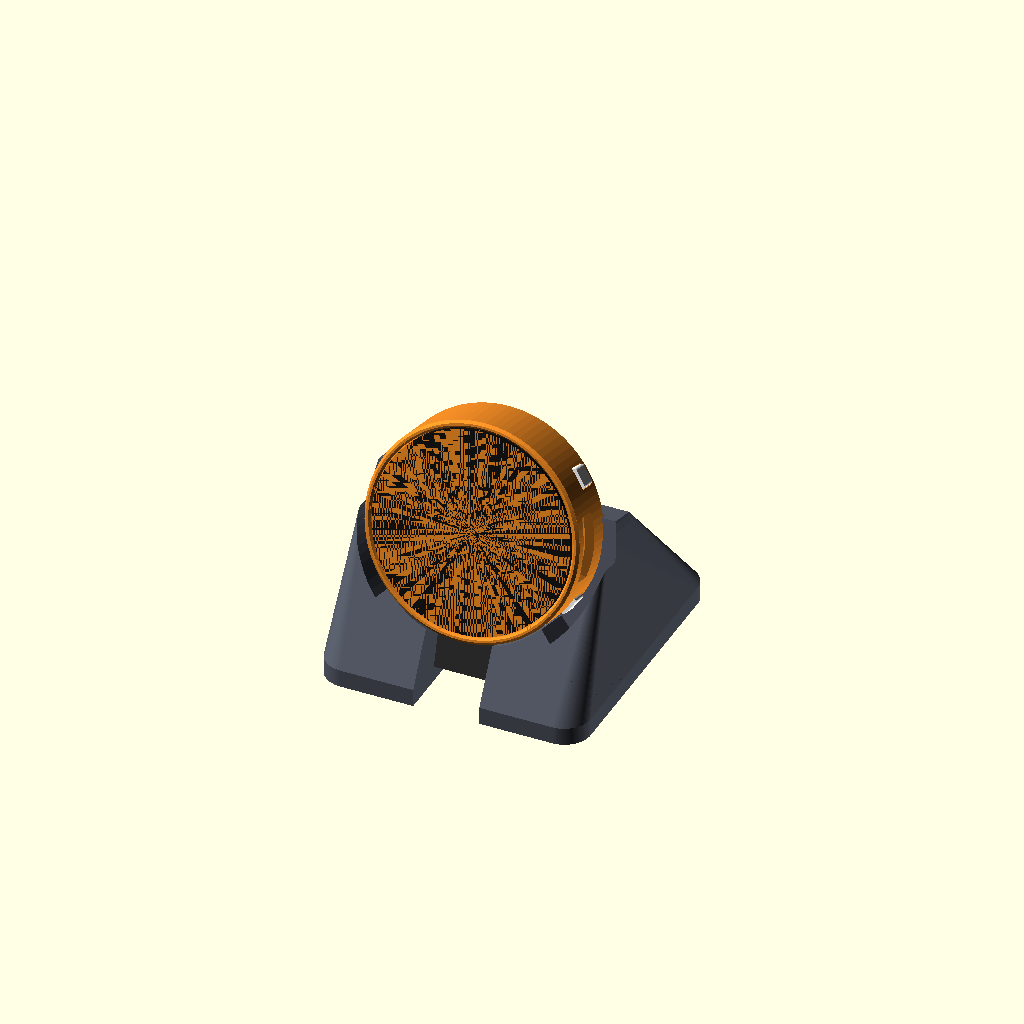
Cell 1: the model at its default parameters.
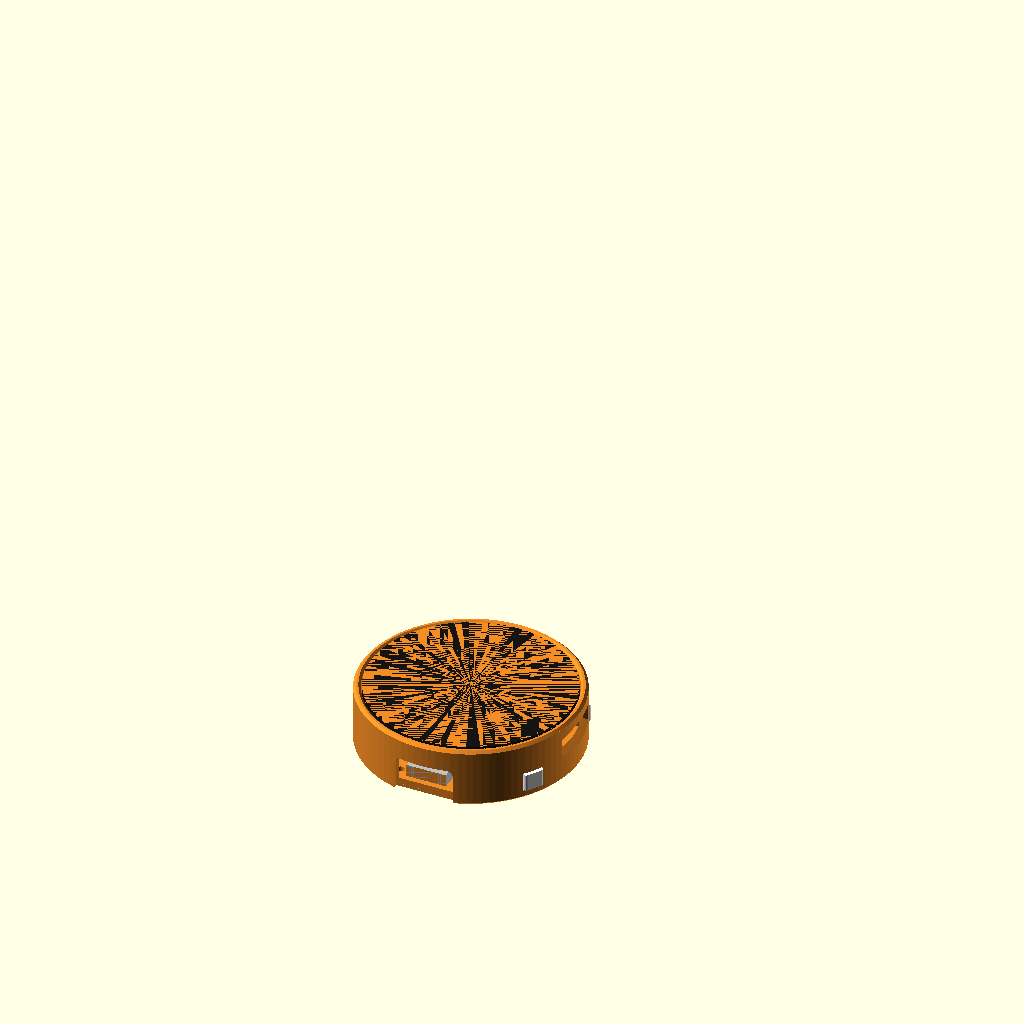
Cell 2 — part set to "assembly", the other parameters unchanged.
All cells are drawn from one camera (rotation 55°, 0°, 25°, orthographic, colour scheme Cornfield), so only the parameter changes between them.
The OpenSCAD source (hardware/waveshare-lcd-1.46/source/esp32s3_lcd146_slim_v1_stand.scad):
// grok-puck: the v1 source, kept ONLY for the stand.
//   part = "stand" -> ../print/lcd146_stand.stl (the original 15 deg stand)
// Its case, button_set and previews are the old v1 design: build the case and the
// plungers from esp32s3_lcd146_slim.scad instead. Rebuilt from a verbatim listing, unchanged.

// =====================================================================
//  SLIM case for the Waveshare ESP32-S3-Touch-LCD-1.46 (cover-glass version)
//  Inventory part B0DS83H2V6
//
//  The board screws straight into the back plate through its own three
//  brass M2 standoffs. No front bezel, no screw lugs: the wall rises flush
//  with the glass. 48.5 mm across, 13.4 mm thick.
//
//  Parts:
//    case        one piece: back plate + wall
//    button_set  plungers for the side PWR / BOOT switches, at three switch gaps
//    gauge       four quick rings to find the glass clearance (print first)
//    stand       separate desk stand, 15 deg lean, for a 90-degree "up/down
//                angle" USB-C cable (cable bends toward the back of the puck,
//                not sideways). 60 x 64 x 41 mm.
//    3 x M2x4 button-head machine screws from the MYWISH kit (B0CTJY6G5K).
//        NOT the self-tapping kit, and NOTHING LONGER THAN 4 mm: an M2x4 ends
//        about 1 mm short of the PCB; longer screws can reach the board.
//
//  Assembly: case face-up on the desk -> drop each plunger in from the inside,
//  push its cap out through its window -> lower the board in, screen up, USB-C
//  into the bottom notch -> hold the board, turn it over -> 3 screws, snug only.
//
//  Printing (P2S, PLA, 0.20mm Standard, no supports, all as exported):
//    gauge first (~10 min), then case (back face down), then button_set.
//    stand: base down, 40% infill or more - the weight keeps it from tipping
//    back when you tap the top of the screen (~64 gf at 40%, ~87 gf at 100%).
//  Docking: plug the cable in with the cable pointing back, lower the puck into
//    the stand so the plug drops into the slot, lay the cable in the tunnel.
//
//  FRAME: origin = centre of the board on the glass front face. Looking at the
//  screen with USB-C at the bottom: +X right, +Y up, +Z toward you. Depth d is
//  measured from the glass front face going back (d = -Z). Angles CCW from +X.
//
//  SOURCES  [DWG] Waveshare dimension drawing (datasheet, not measured)
//           [IMG] scaled off that drawing's photo, ~10.6 px/mm, about +/-0.5 mm
//           Nothing here has been measured on your board yet.
// =====================================================================

/* [What to build] */
part = "docked"; // [case, button_set, gauge, stand, docked, assembly, exploded, board]

/* [Fit - tune after the gauge] */
glass_clr = 0.25;  // radial gap around the glass (gauge: 0.15 / 0.25 / 0.35 / 0.50)
btn_gap   = 0.35;  // plunger face to switch tip at rest
btn_slide = 0.20;  // plunger clearance in its window, per side

/* [Board - Waveshare drawing] */
glass_d     = 44.77; // [DWG]
stack_body  = 11.00; // [DWG] glass front -> back of brass standoffs
stack_pins  = 12.30; // [DWG] glass front -> header pin tips
pcb_front_d = 6.41;  // [IMG]
pcb_back_d  = 7.53;  // [IMG]
pcb_d       = 41.33; // [DWG]
holes = [[0, 18.85], [11.77, -13.85], [-11.77, -13.85]]; // [DWG 23.54 / 32.70 + IMG] standoffs
btn_tip_r   = 20.6;  // [IMG] PWR / BOOT plunger tips
btn_d       = 9.0;   //       switch actuator depth (estimate)
pwr_ang     = 37.5;  // [IMG]
boot_ang    = -33;   // [IMG]
tf_ang      = 3;     // [IMG] TF slot, right side, under the display
tf_d0       = 4.3;
tf_d1       = 6.25;
usb_mouth_r = 21.75; // [DWG 42.58]
usb_d       = 9.06;  // [IMG]
usb_w       = 8.94;
usb_h       = 2.75;
spk     = [12.04, 1.27];  spk_size = [11.8, 9.9];
mic     = [-14.86, -10.52];
led_chg = [6.86, -18.54];
led_pwr = [-7.20, -18.77];
trim    = [8.27, -10.05];
hdr     = [-15.30, 1.00]; hdr_size = [4.7, 12.7];
bat     = [6.90, 15.40];

/* [Case] */
wall        = 1.6;   // side wall (4 perimeters)
plate_t     = 2.0;   // back plate
pad_h       = 0.4;   // pads under the standoffs keep the plate clear of the back-side parts
pad_d       = 5.0;
top_d       = 0.0;   // wall top relative to the glass front (0 = flush, + = wall sits lower)
screw_hole  = 2.6;   // a little loose: the drawing gives the hole spacing exactly but the
                     // pattern's position on the board only to ~0.3 mm
head_d      = 4.4;   // counterbore for the button head
head_h      = 0.9;   // keeps the M2x4 engagement at ~2.5 mm, ~1 mm short of the PCB
usb_open_w  = 13.5;  // plug overmold, not just the metal shell
usb_open_h  = 8.0;
btn_win_w   = 5.0;
btn_win_d0  = 7.2;   // front edge of the plunger windows (depth)
btn_fl_w    = 7.4;
btn_proud   = 0.6;
tf_window   = true;
tf_open_w   = 13.0;
tf_flare    = 1.5;
grille_hole = 1.5;
grille_pitch= 2.4;
mic_hole    = 1.6;
led_hole    = 1.8;
trim_hole   = true;  // hole over the speaker-volume trimmer
trim_hole_d = 3.2;

$fn = 96;
eps = 0.01;

// ---------- derived ----------
bore_r   = glass_d/2 + glass_clr;
outer_r  = bore_r + wall;
face_d   = stack_body + pad_h;        // depth of the plate's inner face
back_d   = face_d + plate_t;          // depth of the back face = overall thickness
pl_d0    = btn_win_d0 + btn_slide;
pl_d1    = face_d - btn_slide;
function zd(d) = -d;

// =====================================================================
//  CASE
// =====================================================================
module case() {
  ch = 0.6;
  difference() {
    union() {
      translate([0, 0, zd(back_d)]) cylinder(r1 = outer_r - ch, r2 = outer_r, h = ch);
      translate([0, 0, zd(back_d) + ch]) cylinder(r = outer_r, h = back_d - top_d - 2*ch);
      translate([0, 0, zd(top_d) - ch]) cylinder(r1 = outer_r, r2 = outer_r - ch, h = ch);
      for (h = holes) translate([h.x, h.y, zd(face_d) - eps]) cylinder(d = pad_d, h = pad_h + eps);
    }
    // glass bore with a small lead-in at the top
    difference() {
      translate([0, 0, zd(face_d)]) cylinder(r = bore_r, h = face_d + 1);
      for (h = holes) translate([h.x, h.y, zd(face_d) - 1]) cylinder(d = pad_d, h = pad_h + 1);
    }
    translate([0, 0, zd(top_d) - 0.5]) cylinder(r1 = bore_r, r2 = bore_r + 0.5 + eps, h = 0.5 + eps);
    // screws into the standoffs, counterbored from the back
    for (h = holes) translate([h.x, h.y, zd(back_d) - 1]) {
      cylinder(d = screw_hole, h = back_d, $fn = 32);
      cylinder(d = head_d, h = head_h + 1, $fn = 48);
    }
    usb_cut();
    for (a = [pwr_ang, boot_ang]) btn_window(a);
    if (tf_window) tf_cut();
    // header: pocket for the pin tips, closed at the back
    translate([hdr.x, hdr.y, zd(stack_pins + 0.3)])
      linear_extrude(stack_pins + 0.3 - face_d + 1) square([hdr_size.x + 1.5, hdr_size.y + 1.5], center = true);
    // speaker grille
    for (i = [-4:4], j = [-4:4]) {
      p = [i*grille_pitch + (j % 2 == 0 ? 0 : grille_pitch/2), j*grille_pitch*0.866];
      if (pow(p.x/((spk_size.x - 1.4)/2), 2) + pow(p.y/((spk_size.y - 1.4)/2), 2) <= 1)
        translate([spk.x + p.x, spk.y + p.y, zd(back_d) - 1]) cylinder(d = grille_hole, h = plate_t + 2, $fn = 16);
    }
    for (p = [[mic, mic_hole], [led_chg, led_hole], [led_pwr, led_hole]])
      translate([p[0].x, p[0].y, zd(back_d) - 1]) cylinder(d = p[1], h = plate_t + 2, $fn = 24);
    if (trim_hole) translate([trim.x, trim.y, zd(back_d) - 1]) cylinder(d = trim_hole_d, h = plate_t + 2, $fn = 32);
  }
}

// USB-C: opening for the plug overmold, through the wall and the plate edge
module usb_cut() {
  d0 = usb_d - usb_open_h/2;
  r  = 1.5;
  translate([0, -usb_mouth_r, 0]) rotate([90, 0, 0]) linear_extrude(10)
    hull() {
      for (s = [-1, 1]) translate([s*(usb_open_w/2 - r), zd(d0) - r]) circle(r = r, $fn = 32);
      translate([-usb_open_w/2, zd(back_d) - 2]) square([usb_open_w, 1]);
    }
}

// plunger window: closed above, floor = the plate's inner face
module btn_window(a) {
  rotate(a) translate([bore_r - 1, -btn_win_w/2, zd(face_d) - eps])
    cube([wall + 2, btn_win_w, face_d - btn_win_d0 + eps]);
}

module tf_cut() {
  dc = (tf_d0 + tf_d1)/2;
  hgt = (tf_d1 - tf_d0) + 0.9;
  rotate(tf_ang) hull() {
    translate([bore_r - 0.5, -tf_open_w/2, zd(dc) - hgt/2]) cube([eps, tf_open_w, hgt]);
    translate([outer_r + 0.3, -(tf_open_w/2 + tf_flare), zd(dc) - hgt/2 - tf_flare])
      cube([eps, tf_open_w + 2*tf_flare, hgt + 2*tf_flare]);
  }
}

// =====================================================================
//  BUTTON PLUNGERS - push direction along +X; the flange stays inside
// =====================================================================
module plunger2d(gap = btn_gap) {
  cap_w = btn_win_w - 2*btn_slide;
  in_r  = btn_tip_r + gap;
  union() {
    intersection() {
      translate([in_r, -btn_fl_w/2]) square([bore_r - in_r + 1, btn_fl_w]);
      circle(r = bore_r - 0.05, $fn = 192);
    }
    translate([bore_r - 0.8, -cap_w/2])
      offset(r = 0.6, $fn = 24) offset(delta = -0.6)
        square([outer_r + btn_proud - (bore_r - 0.8), cap_w]);
  }
}
module plunger_placed(a, gap = btn_gap) {
  rotate(a) translate([0, 0, zd(pl_d1)]) linear_extrude(pl_d1 - pl_d0) plunger2d(gap);
}
// three pairs, marked with 1 / 2 / 3 holes on top: gap 0.15 / 0.35 (default) / 0.55
btn_set_gaps = [0.15, 0.35, 0.55];
module button_set_print() {
  for (k = [0:2], i = [0, 1]) {
    g = btn_set_gaps[k];
    translate([k*9, i*11, 0]) difference() {
      translate([-(btn_tip_r + g), 0, 0]) linear_extrude(pl_d1 - pl_d0) plunger2d(g);
      for (m = [0:k]) translate([0.9, (m - k/2)*1.6, pl_d1 - pl_d0 - 0.6]) cylinder(d = 0.9, h = 1, $fn = 12);
    }
  }
}

// =====================================================================
//  SIMPLIFIED BOARD (previews and interference checks only)
// =====================================================================
module board() {
  color([0.08, 0.08, 0.08]) translate([0, 0, -2.0]) cylinder(d = glass_d, h = 2.0);
  color("silver") translate([0, 0, zd(pcb_front_d)]) cylinder(d = 40.2, h = pcb_front_d - 2.0);
  color([0.1, 0.3, 0.6]) translate([0, 0, zd(pcb_back_d)]) cylinder(d = pcb_d, h = pcb_back_d - pcb_front_d);
  color("gold") for (h = holes) translate([h.x, h.y, zd(stack_body)])
    difference() { cylinder(d = 3.5, h = stack_body - pcb_back_d, $fn = 6); cylinder(d = 1.6, h = 10, center = true, $fn = 16); }
  color([0.15, 0.15, 0.15]) translate([hdr.x - hdr_size.x/2, hdr.y - hdr_size.y/2, zd(9.66)])
    cube([hdr_size.x, hdr_size.y, 9.66 - pcb_back_d]);
  color("gold") for (i = [0:9], j = [0:1])
    translate([hdr.x + (j - 0.5)*1.27, hdr.y + (i - 4.5)*1.27, zd(stack_pins)]) cylinder(d = 0.4, h = stack_pins - 9.66, $fn = 8);
  color("silver") translate([-usb_w/2, -usb_mouth_r, zd(usb_d + usb_h/2)]) cube([usb_w, 7.35, usb_h]);
  for (a = [pwr_ang, boot_ang]) rotate(a) {
    color("white") translate([btn_tip_r - 5.5, -1.6, zd(10.9)]) cube([4.0, 3.2, 10.9 - pcb_back_d]);
    color("gray")  translate([btn_tip_r - 1.6, -0.8, zd(btn_d) - 0.7]) cube([1.6, 1.6, 1.4]);
  }
  color([0.1, 0.1, 0.1]) rotate(tf_ang) translate([btn_tip_r - 12, -7, zd(tf_d1)]) cube([12 - 0.2, 14, tf_d1 - tf_d0]);
  color("tan") translate([spk.x - spk_size.x/2, spk.y - spk_size.y/2, zd(9.5)]) cube([spk_size.x, spk_size.y, 9.5 - pcb_back_d]);
  color("white") translate([bat.x - 3.0, bat.y - 2.2, zd(11.0)]) cube([6.0, 4.4, 11.0 - pcb_back_d]);
}
// screws as installed (M2x4: head in the counterbore, 4 mm shank)
module screws() {
  for (h = holes) translate([h.x, h.y, zd(back_d - head_h)]) {
    color("silver") cylinder(d = 2.0, h = 4, $fn = 16);
    color("silver") translate([0, 0, -1.1]) cylinder(d = 3.5, h = 1.1, $fn = 24);
  }
}

// =====================================================================
//  FIT GAUGE - four rings, lip down; dots on top = ring number
//    1 dot = 0.15   2 = 0.25 (default)   3 = 0.35   4 = 0.50 mm per side
//  Use the tightest ring the glass drops into and sits flat in.
// =====================================================================
gauge_clr = [0.15, 0.25, 0.35, 0.50];
module gauge_ring(c, n) {
  br = glass_d/2 + c; orr = br + wall + 0.4; lip = 1.0; depth = 3.0;
  difference() {
    union() {
      cylinder(r1 = orr - 0.6, r2 = orr, h = 0.6);
      translate([0, 0, 0.6]) cylinder(r = orr, h = lip + depth - 0.6);
    }
    translate([0, 0, lip]) cylinder(r = br, h = depth + 1);
    translate([0, 0, -eps]) cylinder(r = 19.1, h = lip + 2*eps);
  }
  for (k = [0:n-1]) rotate(90 + (k - (n-1)/2)*7) translate([br + (orr - br)/2, 0, lip + depth]) cylinder(d = 1.2, h = 0.6, $fn = 16);
}
module gauge() { for (i = [0:3]) translate([(i % 2)*52, floor(i/2)*52, 0]) gauge_ring(gauge_clr[i], i + 1); }

// =====================================================================
//  DESK STAND - separate print the puck sits in. Built for a 90-degree
//  "up/down angle" USB-C cable: plug into the puck with the cable pointing
//  backward, set the puck in, cable runs out the back through the tunnel.
//  World frame: desk at Z = 0, +Y away from you, puck facing -Y.
// =====================================================================
/* [Stand] */
lean      = 15;    // screen leans back this many degrees from vertical
screen_h  = 38;    // height of the screen centre above the desk
base_w    = 60;
base_y0   = -12;   // base front edge (Y)
base_y1   = 52;    // base back edge (Y); longer = harder to tip back when tapped
base_t    = 4;
rest_t    = 5;     // back rest thickness behind the puck
rest_top  = 6;     // back rest stops this far above the screen centre (board Y)
rim_w     = 3;     // pocket wall thickness
chin_h    = 6;     // depth of the pocket around the bottom of the puck
chin_arc  = [225, 315]; // angles where the pocket is deep (BOOT is at 327)
ring_h    = 1.8;   // pocket depth elsewhere - clears the plunger caps
seat_clr  = 0.3;
tunnel_w  = 15;    // slot for the plug head and cable
tunnel_h  = 14;
// right-angle plug envelope (typical up/down-angle USB-C head; check yours)
rh_w = 13; rh_len = 11; rh_t = 9; relief_d = 6.5; relief_len = 14; cable_drop = 6;

alpha = 90 - lean;
module puck_frame() { translate([0, 0, screen_h]) rotate([alpha, 0, 0]) children(); }

module stand() {
  R  = outer_r + seat_clr + rim_w;
  zb = -back_d;   // puck back face, board frame
  difference() {
    hull() {
      puck_frame() intersection() {
        translate([0, 0, zb - rest_t]) cylinder(r = R, h = rest_t + chin_h);
        translate([-60, -80, -60]) cube([120, 80 + rest_top, 120]);
      }
      translate([0, 0, 0]) linear_extrude(base_t)
        offset(r = 6) offset(delta = -6) translate([-base_w/2, base_y0]) square([base_w, base_y1 - base_y0]);
    }
    // the puck itself, everything in front of its back face
    puck_frame() translate([0, 0, zb]) cylinder(r = outer_r + seat_clr, h = 40);
    // shallow pocket everywhere except the bottom arc
    puck_frame() difference() {
      translate([0, 0, zb + ring_h]) cylinder(r = R + 0.5, h = 40);
      linear_extrude(height = 200, center = true)
        polygon([[0, 0], for (a = [chin_arc[0]:5:chin_arc[1]]) 80*[cos(a), sin(a)]]);
    }
    // reliefs in the seat: screw heads, and vents behind the speaker and mic
    puck_frame() {
      for (h = holes) translate([h.x, h.y, zb - 0.6]) cylinder(d = 6.5, h = 1, $fn = 32);
      translate([spk.x - 7, -6, zb - 1.5]) cube([14, 60, 1.6]);
      translate([mic.x - 3, mic.y - 3, zb - 1.5]) cube([6, 60, 1.6]);
      // path for the plug head as the puck is lowered in
      translate([-tunnel_w/2, -80, zb - 1]) cube([tunnel_w, 80 - usb_mouth_r + 1, 30]);
    }
    // cable tunnel, open underneath, front to back
    translate([-tunnel_w/2, base_y0 - 1, -1]) cube([tunnel_w, base_y1 - base_y0 + 2, tunnel_h + 1]);
  }
}

module rh_plug() {   // approximate right-angle plug, for checks and previews
  translate([-rh_w/2, -(usb_mouth_r + rh_len), -(usb_d + rh_t/2)]) cube([rh_w, rh_len, rh_t]);
  translate([0, -(usb_mouth_r + cable_drop), -(usb_d + rh_t/2)])
    rotate([180, 0, 0]) cylinder(d = relief_d, h = relief_len, $fn = 24);
}

// =====================================================================
//  OUTPUT
// =====================================================================
module case_print() { translate([0, 0, back_d]) case(); }
if (part == "stand") stand();
if (part == "docked") {
  color([0.35, 0.37, 0.42]) stand();
  puck_frame() { board(); screws(); color([0.95, 0.55, 0.15]) case(); color("white") for (a = [pwr_ang, boot_ang]) plunger_placed(a); color([0.2, 0.2, 0.2]) rh_plug(); }
}
if (part == "check_stand_puck") intersection() { stand(); puck_frame() { case(); for (a = [pwr_ang, boot_ang]) plunger_placed(a); screws(); } }
if (part == "check_stand_plug") intersection() { stand(); puck_frame() rh_plug(); }
if (part == "plug_asm")  puck_frame() rh_plug();
if (part == "puck_asm")  puck_frame() { case(); screws(); }

if (part == "case")       case_print();
if (part == "button_set") button_set_print();
if (part == "gauge")      gauge();
if (part == "board")      board();
if (part == "assembly") {
  board(); screws();
  color([0.95, 0.55, 0.15]) case();
  color("white") for (a = [pwr_ang, boot_ang]) plunger_placed(a);
}
if (part == "exploded") {
  translate([0, 0, 16]) board();
  color("white") for (a = [pwr_ang, boot_ang]) translate([0, 0, 6]) plunger_placed(a);
  color([0.95, 0.55, 0.15]) case();
  translate([0, 0, -10]) screws();
}
if (part == "case_asm")    case();
if (part == "buttons_asm") for (a = [pwr_ang, boot_ang]) plunger_placed(a);
if (part == "screws_asm")  screws();
// interference checks: all should come out empty
if (part == "check_case")     intersection() { case(); board(); }
if (part == "check_buttons")  intersection() { for (a = [pwr_ang, boot_ang]) plunger_placed(a); board(); }
if (part == "check_btn_case") intersection() { for (a = [pwr_ang, boot_ang]) plunger_placed(a); case(); }
if (part == "check_screw_pcb") intersection() { screws(); translate([0, 0, zd(pcb_back_d) - 0.5]) cylinder(r = 30, h = 0.5 + 10); }
Parameter table extracted from the source (name, type, default, range or options):
part: string, default "docked", options "case", "button_set", "gauge", "stand", "docked", "assembly", "exploded", "board"
glass_clr: number, default 0.25
btn_gap: number, default 0.35
btn_slide: number, default 0.2
glass_d: number, default 44.77
stack_body: number, default 11
stack_pins: number, default 12.3
pcb_front_d: number, default 6.41
pcb_back_d: number, default 7.53
pcb_d: number, default 41.33
btn_tip_r: number, default 20.6
btn_d: number, default 9
pwr_ang: number, default 37.5
boot_ang: number, default -33
tf_ang: number, default 3
tf_d0: number, default 4.3
tf_d1: number, default 6.25
usb_mouth_r: number, default 21.75
usb_d: number, default 9.06
usb_w: number, default 8.94
usb_h: number, default 2.75
mic: vector, default [-14.86, -10.52]
led_chg: vector, default [6.86, -18.54]
led_pwr: vector, default [-7.2, -18.77]
trim: vector, default [8.27, -10.05]
bat: vector, default [6.9, 15.4]
wall: number, default 1.6
plate_t: number, default 2
pad_h: number, default 0.4
pad_d: number, default 5
top_d: number, default 0
screw_hole: number, default 2.6
head_d: number, default 4.4
head_h: number, default 0.9
usb_open_w: number, default 13.5
usb_open_h: number, default 8
btn_win_w: number, default 5
btn_win_d0: number, default 7.2
btn_fl_w: number, default 7.4
btn_proud: number, default 0.6
tf_window: bool, default true
tf_open_w: number, default 13
tf_flare: number, default 1.5
grille_hole: number, default 1.5
grille_pitch: number, default 2.4
mic_hole: number, default 1.6
led_hole: number, default 1.8
trim_hole: bool, default true
trim_hole_d: number, default 3.2
eps: number, default 0.01
